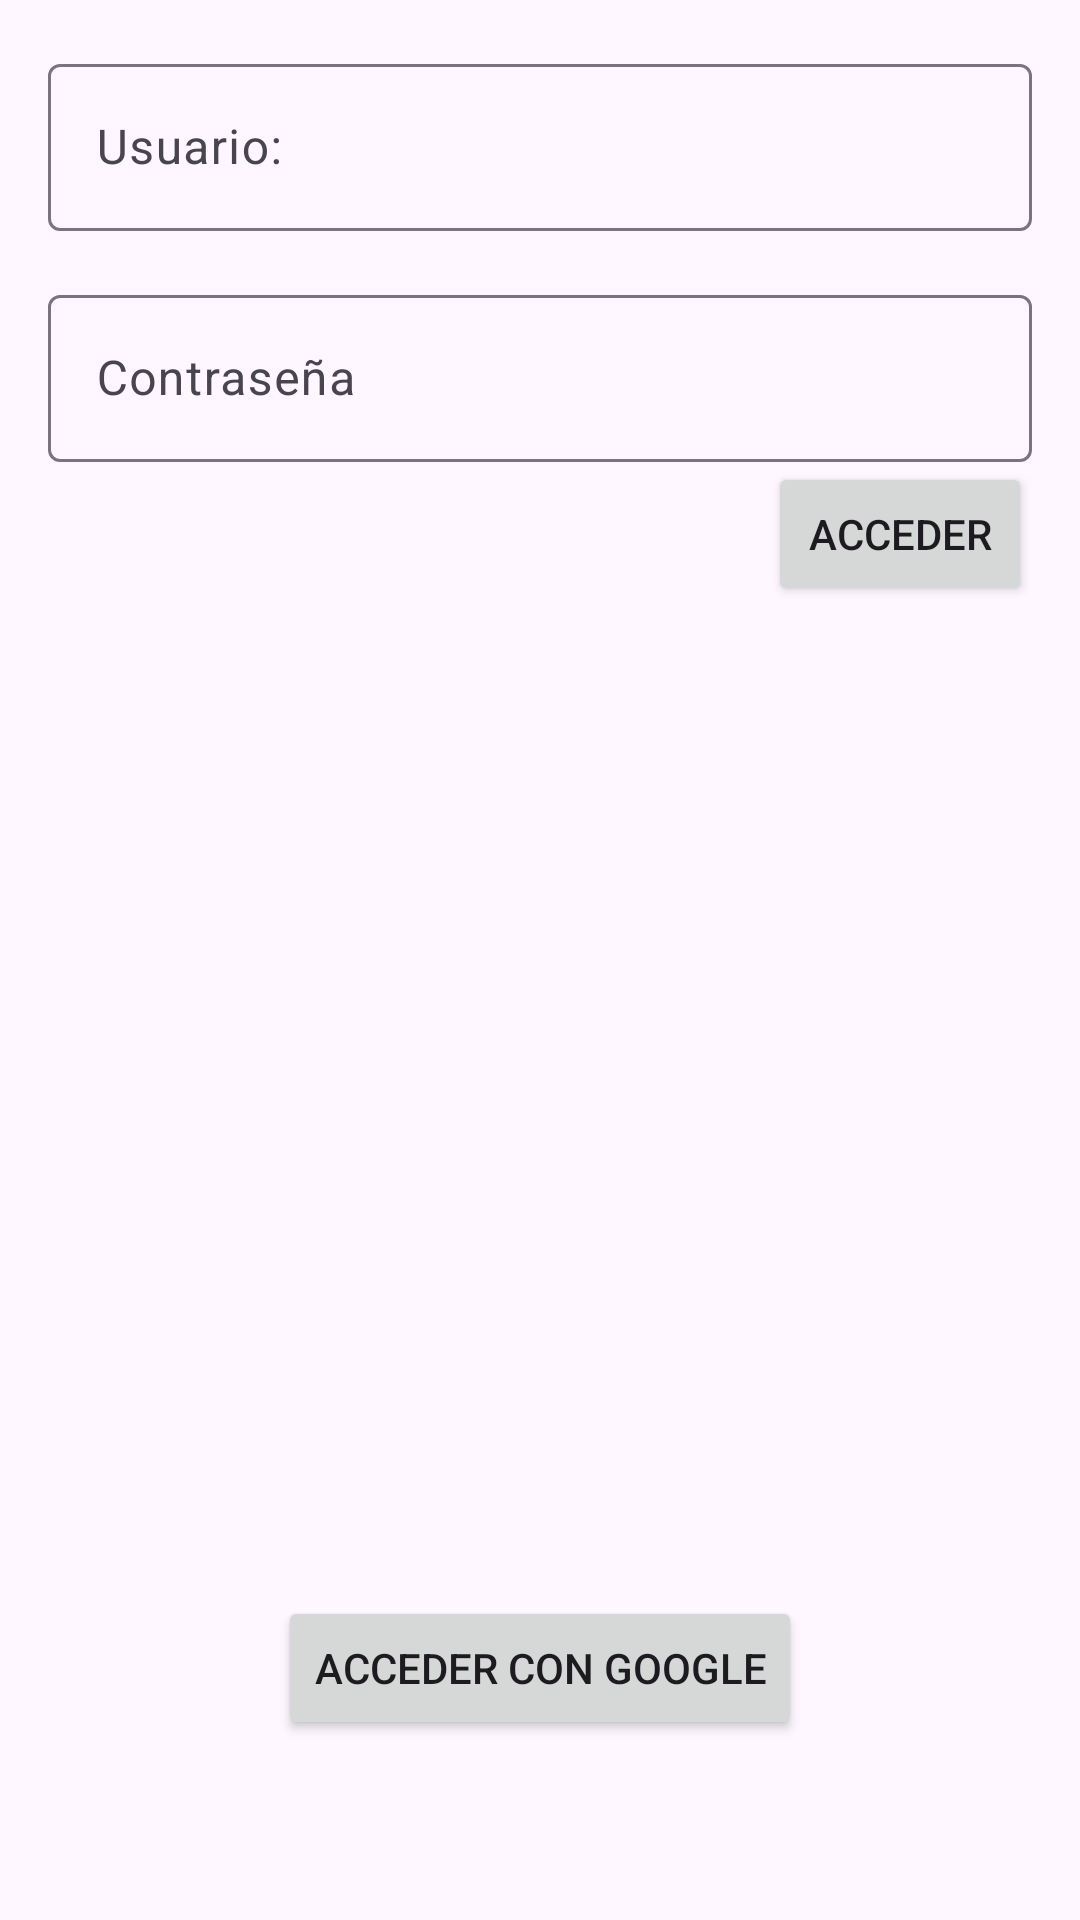

This screen was rendered from an Android layout file. Write that file and the resources it references.
<!-- AndroidManifest.xml: application theme Theme.FirebaseAuthEjemplo -->
<!-- res/layout/activity_login.xml -->
<?xml version="1.0" encoding="utf-8"?>
<androidx.constraintlayout.widget.ConstraintLayout xmlns:android="http://schemas.android.com/apk/res/android"
    xmlns:app="http://schemas.android.com/apk/res-auto"
    xmlns:tools="http://schemas.android.com/tools"
    android:layout_width="match_parent"
    android:layout_height="match_parent"
    tools:context=".LoginActivity">

    <com.google.android.material.textfield.TextInputLayout
        android:id="@+id/textInputLayout"
        android:layout_width="match_parent"
        android:layout_height="wrap_content"

        android:layout_margin="16dp"

        app:layout_constraintTop_toTopOf="parent"
        app:layout_constraintStart_toStartOf="parent"
        app:layout_constraintEnd_toEndOf="parent"
        >

        <com.google.android.material.textfield.TextInputEditText
            android:id="@+id/edtUsuario"
            android:layout_width="match_parent"
            android:layout_height="wrap_content"
            android:hint="Usuario:" />
    </com.google.android.material.textfield.TextInputLayout>

    <com.google.android.material.textfield.TextInputLayout
        android:id="@+id/textInputLayout2"
        android:layout_width="0dp"
        android:layout_height="wrap_content"
        android:layout_marginBottom="34dp"
        android:layout_margin="16dp"

        app:layout_constraintTop_toBottomOf="@id/textInputLayout"
        app:layout_constraintStart_toStartOf="parent"
        app:layout_constraintEnd_toEndOf="parent"

        >

        <com.google.android.material.textfield.TextInputEditText
            android:id="@+id/edtClave"
            android:layout_width="match_parent"
            android:layout_height="wrap_content"
            android:hint="Contraseña" />
    </com.google.android.material.textfield.TextInputLayout>




    <Button
        android:id="@+id/btnAcceder"
        android:layout_width="wrap_content"
        android:layout_height="wrap_content"
        android:layout_marginEnd="16dp"
        app:layout_constraintTop_toBottomOf="@id/textInputLayout2"
        app:layout_constraintEnd_toEndOf="parent"
        android:text="Acceder"
         />


    <Button
        android:id="@+id/btnAcceder2"
        android:layout_width="wrap_content"
        android:layout_height="wrap_content"
        android:layout_marginEnd="16dp"
        app:layout_constraintBottom_toBottomOf="parent"
        app:layout_constraintStart_toStartOf="parent"
        app:layout_constraintEnd_toEndOf="parent"
        android:layout_margin="60dp"
        android:text="Acceder con google"
        />

</androidx.constraintlayout.widget.ConstraintLayout>
<!-- resources referenced by this layout -->
<resources>
  <style name="Theme.FirebaseAuthEjemplo" parent="Base.Theme.FirebaseAuthEjemplo" />
  <style name="Base.Theme.FirebaseAuthEjemplo" parent="Theme.Material3.DayNight.NoActionBar">
          
          
      </style>
</resources>
